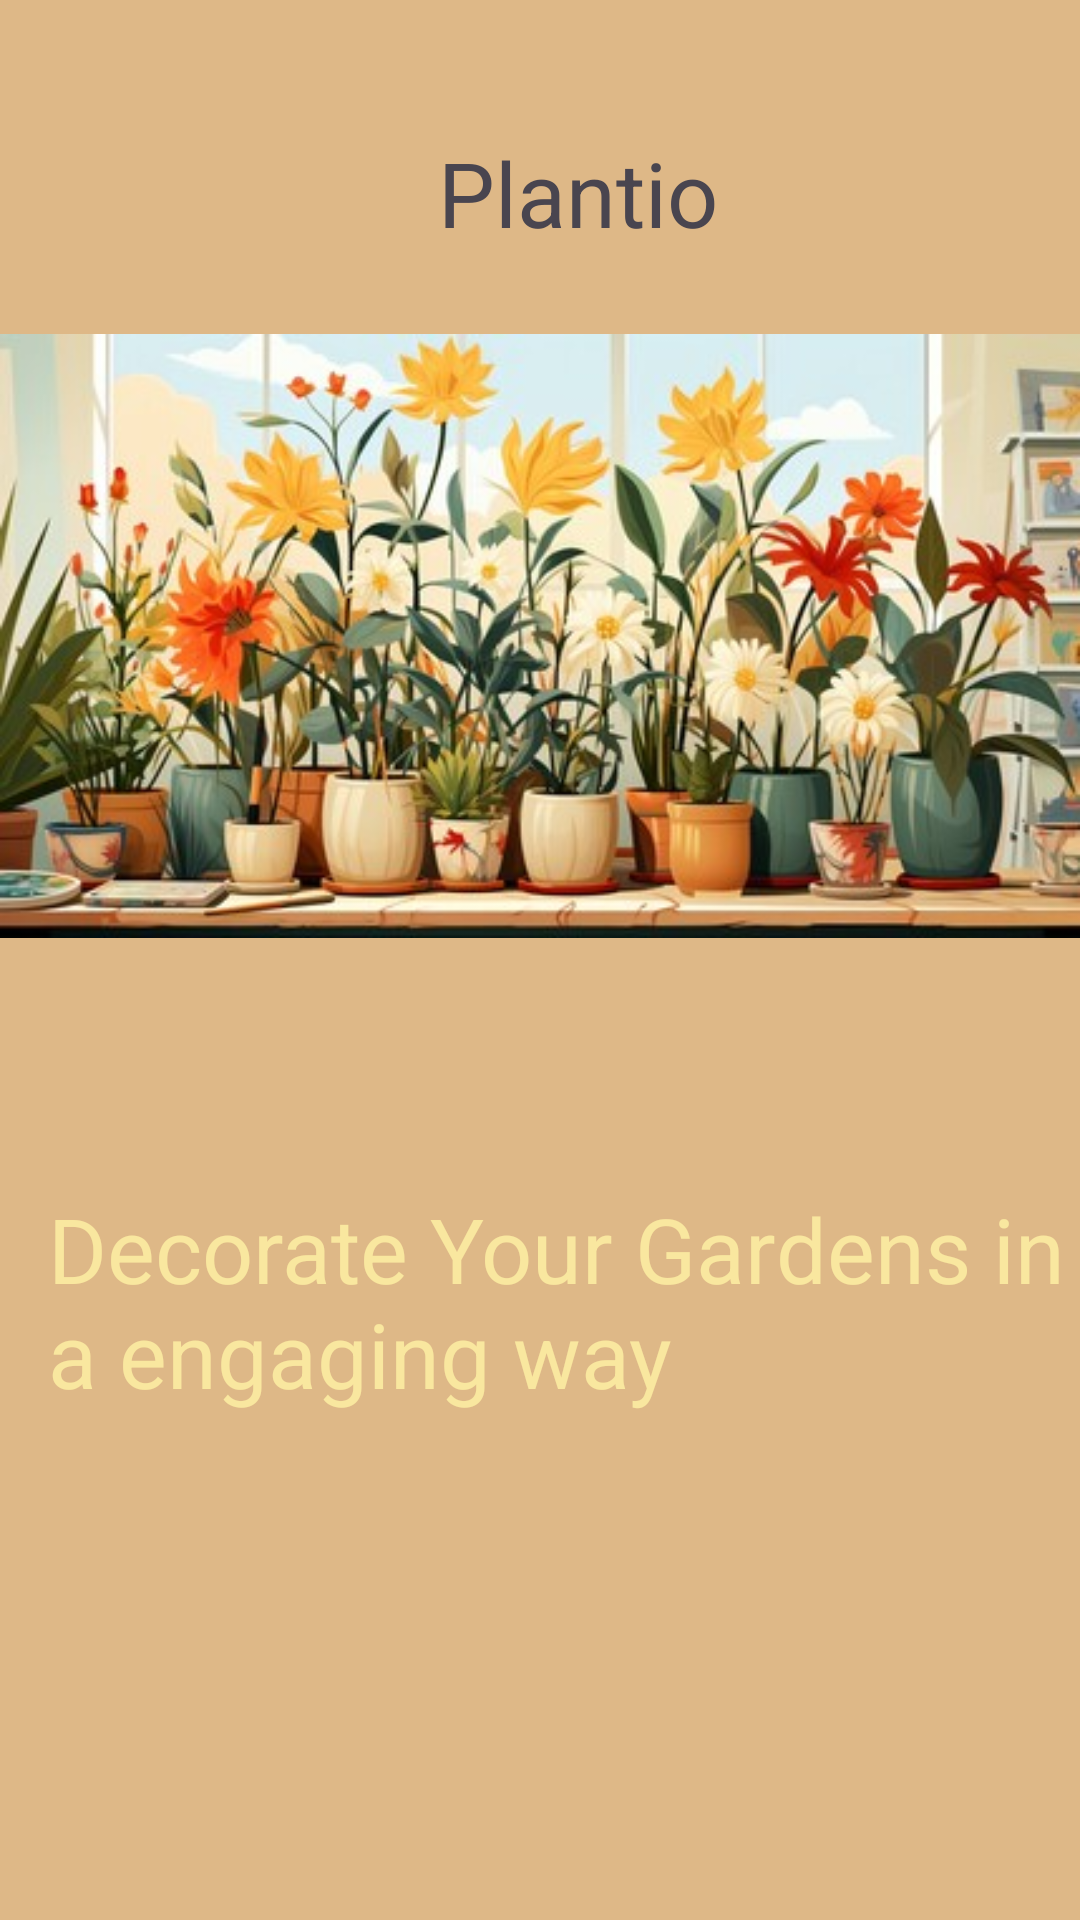

This screen was rendered from an Android layout file. Write that file and the resources it references.
<!-- AndroidManifest.xml: application theme Theme.FlowerPlant -->
<!-- res/layout/activity_splash_screen.xml -->
<?xml version="1.0" encoding="utf-8"?>
<androidx.constraintlayout.widget.ConstraintLayout xmlns:android="http://schemas.android.com/apk/res/android"
    xmlns:app="http://schemas.android.com/apk/res-auto"
    xmlns:tools="http://schemas.android.com/tools"
    android:id="@+id/main"
    android:layout_width="match_parent"
    android:layout_height="match_parent"
    android:background="#Deb887"
    tools:context=".SplashScreen">

    <ImageView
        android:id="@+id/imageView4"
        android:layout_width="wrap_content"
        android:layout_height="wrap_content"
        app:layout_constraintBottom_toBottomOf="parent"
        app:layout_constraintEnd_toEndOf="parent"
        app:layout_constraintHorizontal_bias="0.0"
        app:layout_constraintStart_toStartOf="parent"
        app:layout_constraintTop_toTopOf="parent"
        app:layout_constraintVertical_bias="0.23"
        app:srcCompat="@drawable/flower" />

    <TextView
        android:id="@+id/textView"
        android:layout_width="wrap_content"
        android:layout_height="wrap_content"
        android:layout_marginStart="16dp"
        android:layout_marginTop="64dp"
        android:text="Decorate Your Gardens in a engaging way"
        android:textColor="#F9E79F"
        android:textSize="30sp"
        app:layout_constraintStart_toStartOf="@+id/imageView4"
        app:layout_constraintTop_toBottomOf="@+id/imageView4" />

    <TextView
        android:id="@+id/textView2"
        android:layout_width="wrap_content"
        android:layout_height="wrap_content"
        android:layout_marginTop="44dp"
        android:text="Plantio"
        android:textSize="30sp"
        app:layout_constraintEnd_toEndOf="parent"
        app:layout_constraintHorizontal_bias="0.548"
        app:layout_constraintStart_toStartOf="parent"
        app:layout_constraintTop_toTopOf="parent" />
</androidx.constraintlayout.widget.ConstraintLayout>
<!-- resources referenced by this layout -->
<resources>
  <!-- drawable flower: png bitmap (drawable, 51611 bytes) -->
  <style name="Theme.FlowerPlant" parent="Base.Theme.FlowerPlant" />
  <style name="Base.Theme.FlowerPlant" parent="Theme.Material3.DayNight.NoActionBar">
          
          
      </style>
</resources>
